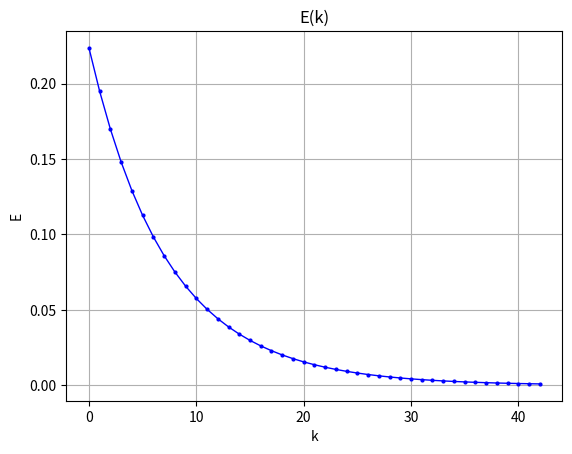

Here is the Python script that generated this plot:
import numpy as np
import matplotlib.pyplot as plt
import random

X1 = [1, 2, 1]  
T = [0.2, 0.1]  
n = 0.3

def Q_error2(Y, m):
    return (T[m] - Y[m]) * (1 - Y[m] ** 2) / 2
def Q_error1(w2, q2, out2):
    return sum([w_i * q_i for w_i, q_i in zip(w2, q2)]) * (1 - out2 ** 2) / 2

def DeltaW(x, q):  # находит величину, на которую изменятся Wi
    return n * x * q

def Net(x, w):  
    return sum([w_i * x_i for w_i, x_i in zip(w[1:], x)]) + w[0]

def Out(net):   
    return (1 - np.exp((-1) * net)) / (1 + np.exp((-1) * net))

def MeanSquareError(T, Y):
    summa = 0
    for t_i, y_i in zip(T, Y):
        summa += (t_i - y_i) ** 2
    return summa ** 0.5

def Learning(N, J, M): 
    X2 = [0. for j in range(J)]
    Y = [0. for m in range(M)]
    w1 = np.array([[random.uniform(0., 0.9) for i in range(N+1)]  for j in range(J)])
    w2 = np.array([[0.] * (J+1) for m in range(M)])
    q1 = [0. for j in range(J)]
    q2 = [0. for m in range(M)]
    net1 = [0. for j in range(J)]
    net2 = [0. for m in range(M)]
    E = [MeanSquareError(T, Y)]
    era = 0

    while (E[len(E) - 1] > 10 ** (-3)):
        print("\nera = ", np.round(era, 3))
        for j in range(J):
            net1[j] = Net(X1, w1[j])
            X2[j] = Out(net1[j])
        for m in range(M):
            net2[m] = Net(X2, w2[m])
            Y[m] = Out(net2[m])
        for m in range(M):
            q2[m] = Q_error2(Y, m)
        for j in range(J):
            q1[j] = Q_error1(q2, w2[:, j+1], X2[j])
            for i in range(N):
                w1[j][i] += DeltaW(X1[i], q1[j])
        for m in range(M):
            for j in range(J):
                w2[m][j + 1] += DeltaW(X2[j], q2[m])
            w2[m][0] += DeltaW(1, q2[m])

        E.append(MeanSquareError(T, Y))
        era += 1
        print("w1 : \n", np.round(w1, 4))
        print("w2 : \n", np.round(w2, 4))
        print("Y : ", np.around(Y, 3))
        print("e = ", np.round(E[len(E) - 1], 3))
    return E[1:]
def Graph(E): 
    plt.plot(E, 'bo-', linewidth = 1, markersize = 2)
    plt.title("E(k)")
    plt.xlabel("k")
    plt.ylabel('E')
    plt.grid(True)
    plt.show()

if __name__ == "__main__":
    E = Learning(2, 1, 2)
    Graph(E)